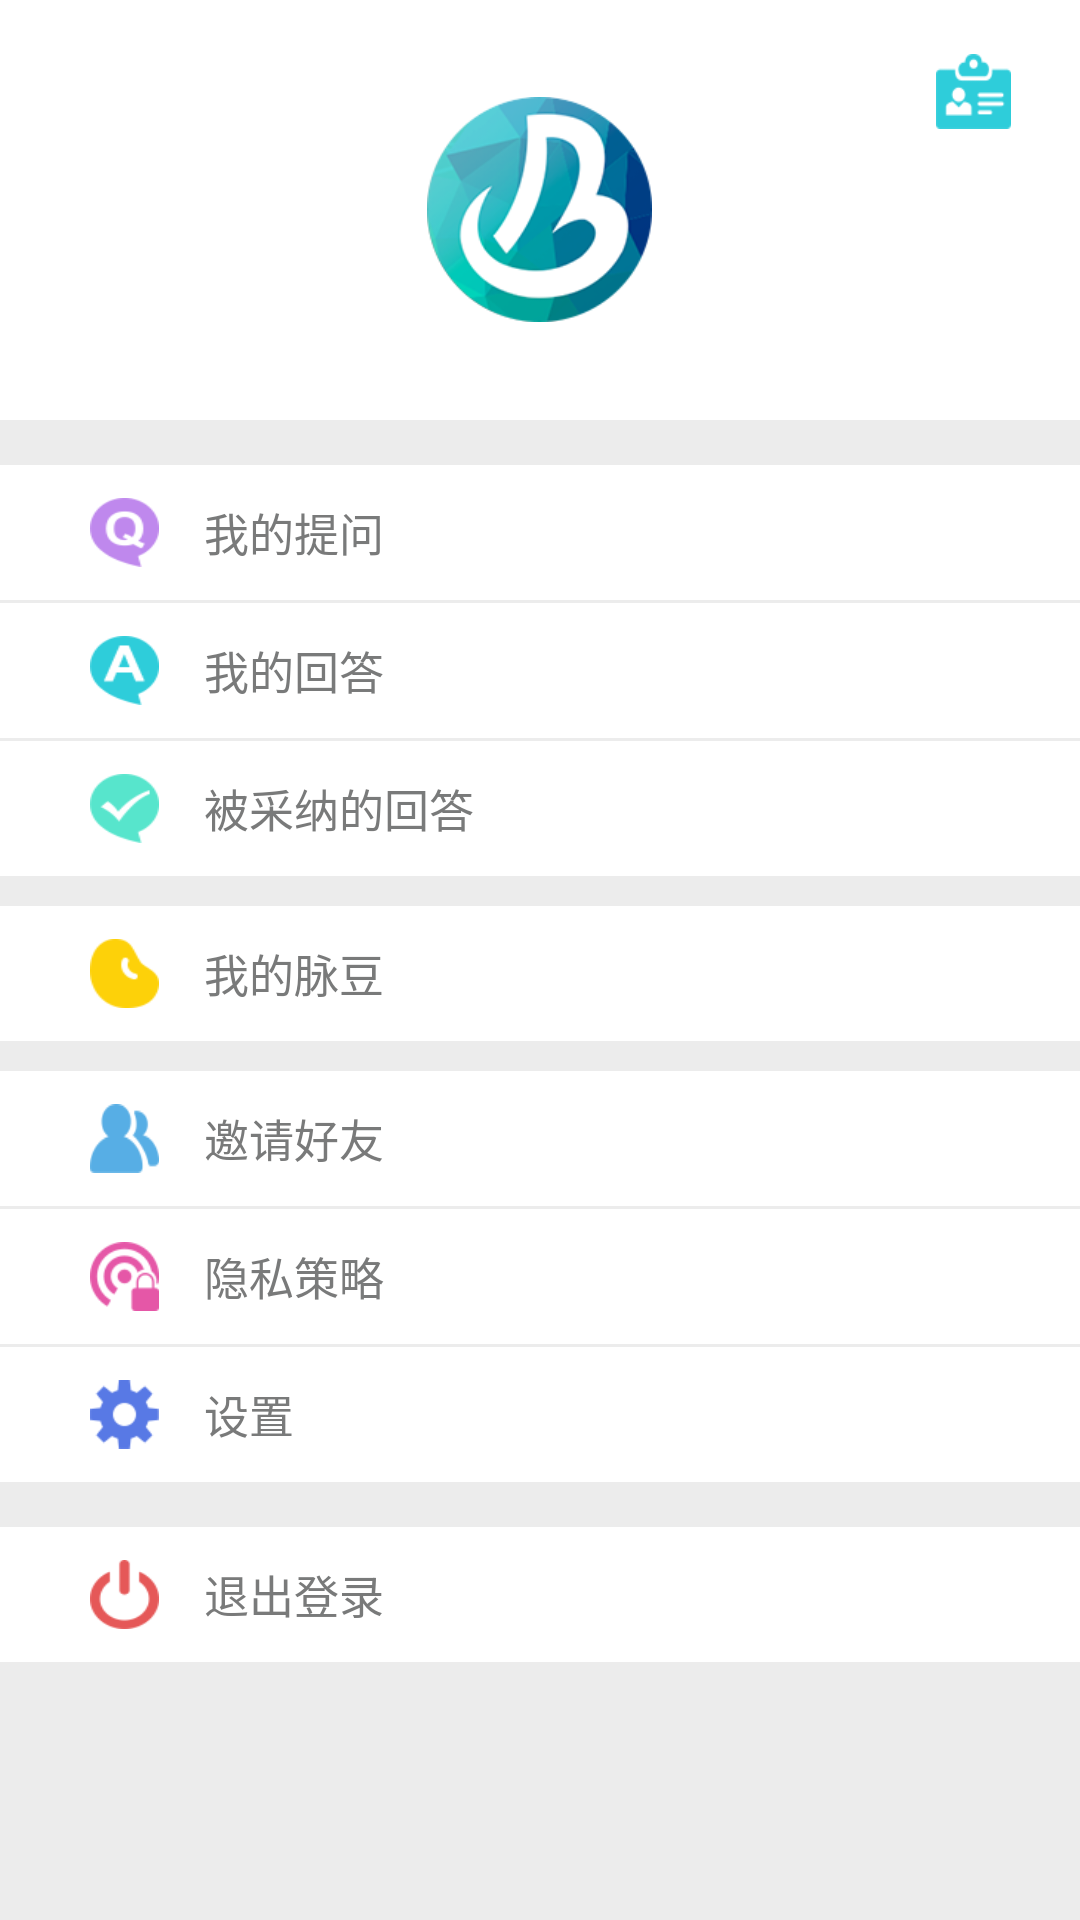

Layout XML and referenced resources for this Android screen:
<!-- AndroidManifest.xml: application theme AppTheme -->
<!-- res/layout/fragment_mine.xml -->
<?xml version="1.0" encoding="utf-8"?>
<LinearLayout xmlns:android="http://schemas.android.com/apk/res/android"
    android:layout_width="match_parent"
    android:layout_height="match_parent"
    android:background="@color/Mine_bg"
    android:orientation="vertical">

    <RelativeLayout
        android:layout_width="match_parent"
        android:layout_height="140dp"
        android:layout_marginBottom="15dp"
        android:background="@color/backgroundColor">

        <ImageView
            android:id="@+id/iv_my_information"
            android:layout_width="75dp"
            android:layout_height="75dp"
            android:layout_centerInParent="true"
            android:src="@drawable/my_information" />

        <ImageView
            android:id="@+id/iv_my_card"
            android:layout_width="25dp"
            android:layout_height="25dp"
            android:layout_alignParentRight="true"
            android:layout_marginRight="23dp"
            android:layout_marginTop="18dp"
            android:background="@drawable/my_card" />
    </RelativeLayout>

    <ScrollView
        android:layout_width="match_parent"
        android:layout_height="match_parent">
        <LinearLayout
            android:orientation="vertical"
            android:layout_width="match_parent"
            android:layout_height="match_parent">
            <LinearLayout
                android:id="@+id/ll_mine_question"
                android:layout_width="match_parent"
                android:layout_height="45dp"
                android:layout_gravity="center_vertical"
                android:background="@color/backgroundColor"
                android:gravity="center_vertical"
                android:orientation="horizontal"
                android:paddingLeft="15dp">

                <ImageView
                    android:layout_width="23dp"
                    android:layout_height="23dp"
                    android:layout_gravity="center_vertical"
                    android:layout_marginLeft="15dp"
                    android:background="@drawable/mine_question" />

                <TextView
                    style="@style/MineItemText"
                    android:layout_width="wrap_content"
                    android:layout_height="wrap_content"
                    android:text="我的提问" />
            </LinearLayout>

            <View
                android:layout_width="match_parent"
                android:layout_height="1dp"
                android:background="@color/Mine_bg"
                android:backgroundTint="@color/Mine_bg" />

            <LinearLayout
                android:id="@+id/ll_answer"
                android:layout_width="match_parent"
                android:layout_height="45dp"
                android:layout_gravity="center_vertical"
                android:background="@color/backgroundColor"
                android:gravity="center_vertical"
                android:orientation="horizontal"
                android:paddingLeft="15dp">

                <ImageView
                    android:layout_width="23dp"
                    android:layout_height="23dp"
                    android:layout_gravity="center_vertical"
                    android:layout_marginLeft="15dp"
                    android:background="@drawable/mine_answer" />

                <TextView
                    style="@style/MineItemText"
                    android:layout_width="wrap_content"
                    android:layout_height="wrap_content"
                    android:text="我的回答"
                    android:id="@+id/textView2" />
            </LinearLayout>

            <View
                android:layout_width="match_parent"
                android:layout_height="1dp"
                android:background="@color/BlackColor"
                android:backgroundTint="@color/Mine_bg" />

            <LinearLayout
                android:id="@+id/ll_ok_answer"
                android:layout_width="match_parent"
                android:layout_height="45dp"
                android:layout_gravity="center_vertical"
                android:background="@color/backgroundColor"
                android:gravity="center_vertical"
                android:orientation="horizontal"
                android:paddingLeft="15dp">

                <ImageView
                    android:layout_width="23dp"
                    android:layout_height="23dp"
                    android:layout_gravity="center_vertical"
                    android:layout_marginLeft="15dp"
                    android:background="@drawable/mine_ok_answer" />

                <TextView
                    style="@style/MineItemText"
                    android:layout_width="wrap_content"
                    android:layout_height="wrap_content"
                    android:text="被采纳的回答" />
            </LinearLayout>

            <LinearLayout
                android:id="@+id/ll_mine_maidou"
                android:layout_width="match_parent"
                android:layout_height="45dp"
                android:layout_gravity="center_vertical"
                android:layout_marginTop="10dp"
                android:background="@color/backgroundColor"
                android:gravity="center_vertical"
                android:orientation="horizontal"
                android:paddingLeft="15dp">

                <ImageView
                    android:layout_width="23dp"
                    android:layout_height="23dp"
                    android:layout_gravity="center_vertical"
                    android:layout_marginLeft="15dp"
                    android:background="@drawable/mine_maidou" />

                <TextView
                    style="@style/MineItemText"
                    android:layout_width="wrap_content"
                    android:layout_height="wrap_content"
                    android:text="我的脉豆" />
            </LinearLayout>

            <LinearLayout
                android:id="@+id/ll_mine_friends"
                android:layout_width="match_parent"
                android:layout_height="45dp"
                android:layout_gravity="center_vertical"
                android:layout_marginTop="10dp"
                android:background="@color/backgroundColor"
                android:gravity="center_vertical"
                android:orientation="horizontal"
                android:paddingLeft="15dp">

                <ImageView
                    android:layout_width="23dp"
                    android:layout_height="23dp"
                    android:layout_gravity="center_vertical"
                    android:layout_marginLeft="15dp"
                    android:background="@drawable/mine_friends" />

                <TextView
                    style="@style/MineItemText"
                    android:layout_width="wrap_content"
                    android:layout_height="wrap_content"
                    android:text="邀请好友" />
            </LinearLayout>

            <View
                android:layout_width="match_parent"
                android:layout_height="1dp"
                android:background="@color/BlackColor"
                android:backgroundTint="@color/Mine_bg" />

            <LinearLayout
                android:id="@+id/ll_mine_private"
                android:layout_width="match_parent"
                android:layout_height="45dp"
                android:layout_gravity="center_vertical"
                android:background="@color/backgroundColor"
                android:gravity="center_vertical"
                android:orientation="horizontal"
                android:paddingLeft="15dp">

                <ImageView
                    android:layout_width="23dp"
                    android:layout_height="23dp"
                    android:layout_gravity="center_vertical"
                    android:layout_marginLeft="15dp"
                    android:background="@drawable/mine_private" />

                <TextView
                    style="@style/MineItemText"
                    android:layout_width="wrap_content"
                    android:layout_height="wrap_content"
                    android:text="隐私策略" />
            </LinearLayout>

            <View
                android:layout_width="match_parent"
                android:layout_height="1dp"
                android:background="@color/BlackColor"
                android:backgroundTint="@color/Mine_bg" />

            <LinearLayout
                android:id="@+id/ll_mine_setting"
                android:layout_width="match_parent"
                android:layout_height="45dp"
                android:layout_gravity="center_vertical"
                android:background="@color/backgroundColor"
                android:gravity="center_vertical"
                android:orientation="horizontal"
                android:paddingLeft="15dp">

                <ImageView
                    android:layout_width="23dp"
                    android:layout_height="23dp"
                    android:layout_gravity="center_vertical"
                    android:layout_marginLeft="15dp"
                    android:background="@drawable/mine_setting" />

                <TextView
                    style="@style/MineItemText"
                    android:layout_width="wrap_content"
                    android:layout_height="wrap_content"
                    android:text="设置" />
            </LinearLayout>

            <LinearLayout
                android:id="@+id/ll_mine_logout"
                android:layout_width="match_parent"
                android:layout_height="45dp"
                android:layout_gravity="center_vertical"
                android:layout_marginTop="15dp"
                android:background="@color/backgroundColor"
                android:gravity="center_vertical"
                android:orientation="horizontal"
                android:paddingLeft="15dp">

                <ImageView
                    android:layout_width="23dp"
                    android:layout_height="23dp"
                    android:layout_gravity="center_vertical"
                    android:layout_marginLeft="15dp"
                    android:background="@drawable/mine_logout" />

                <TextView
                    style="@style/MineItemText"
                    android:layout_width="wrap_content"
                    android:layout_height="wrap_content"
                    android:text="退出登录" />
            </LinearLayout>
        </LinearLayout>
    </ScrollView>
</LinearLayout>
<!-- resources referenced by this layout -->
<resources>
  <color name="BlackColor">#000000</color>
  <color name="Mine_bg">#ececec</color>
  <color name="backgroundColor">#ffffff</color>
  <!-- drawable mine_answer: png bitmap (drawable, 1294 bytes) -->
  <!-- drawable mine_friends: png bitmap (drawable, 1046 bytes) -->
  <!-- drawable mine_logout: png bitmap (drawable, 1183 bytes) -->
  <!-- drawable mine_maidou: png bitmap (drawable, 1034 bytes) -->
  <!-- drawable mine_ok_answer: png bitmap (drawable, 1521 bytes) -->
  <!-- drawable mine_private: png bitmap (drawable, 1695 bytes) -->
  <!-- drawable mine_question: png bitmap (drawable, 1414 bytes) -->
  <!-- drawable mine_setting: png bitmap (drawable, 1280 bytes) -->
  <!-- drawable my_card: png bitmap (drawable, 1166 bytes) -->
  <!-- drawable my_information: png bitmap (drawable, 24633 bytes) -->
  <style name="MineItemText">
          <item name="android:textSize">@dimen/Font15</item>
          <item name="android:textColor">@color/grayTextColor</item>
          <item name="android:layout_marginLeft">15dp</item>
      </style>
  <style name="AppTheme" parent="Theme.AppCompat.Light.DarkActionBar">
          
          
          <item name="colorPrimary">@color/colorPrimary</item>
          
          <item name="colorPrimaryDark">@color/colorPrimaryDark</item>
          
          <item name="colorAccent">@color/colorAccent</item>
  
          <item name="android:textColorPrimary">@color/toolbarColorWhite</item>
          
          <item name="android:windowBackground">@android:color/white</item>
  
          <item name="android:windowActionBar">false</item>
          <item name="android:windowNoTitle">true</item>
  
          <item name="windowActionBar">false</item>
          <item name="windowNoTitle">true</item>
  
      </style>
  <dimen name="Font15">15sp</dimen>
  <color name="grayTextColor">#797a7a</color>
  <color name="colorPrimary">#2ecdda</color>
  <color name="colorPrimaryDark">#2ecdda</color>
  <color name="colorAccent">#2ecdda</color>
  <color name="toolbarColorWhite">#ffffff</color>
</resources>
